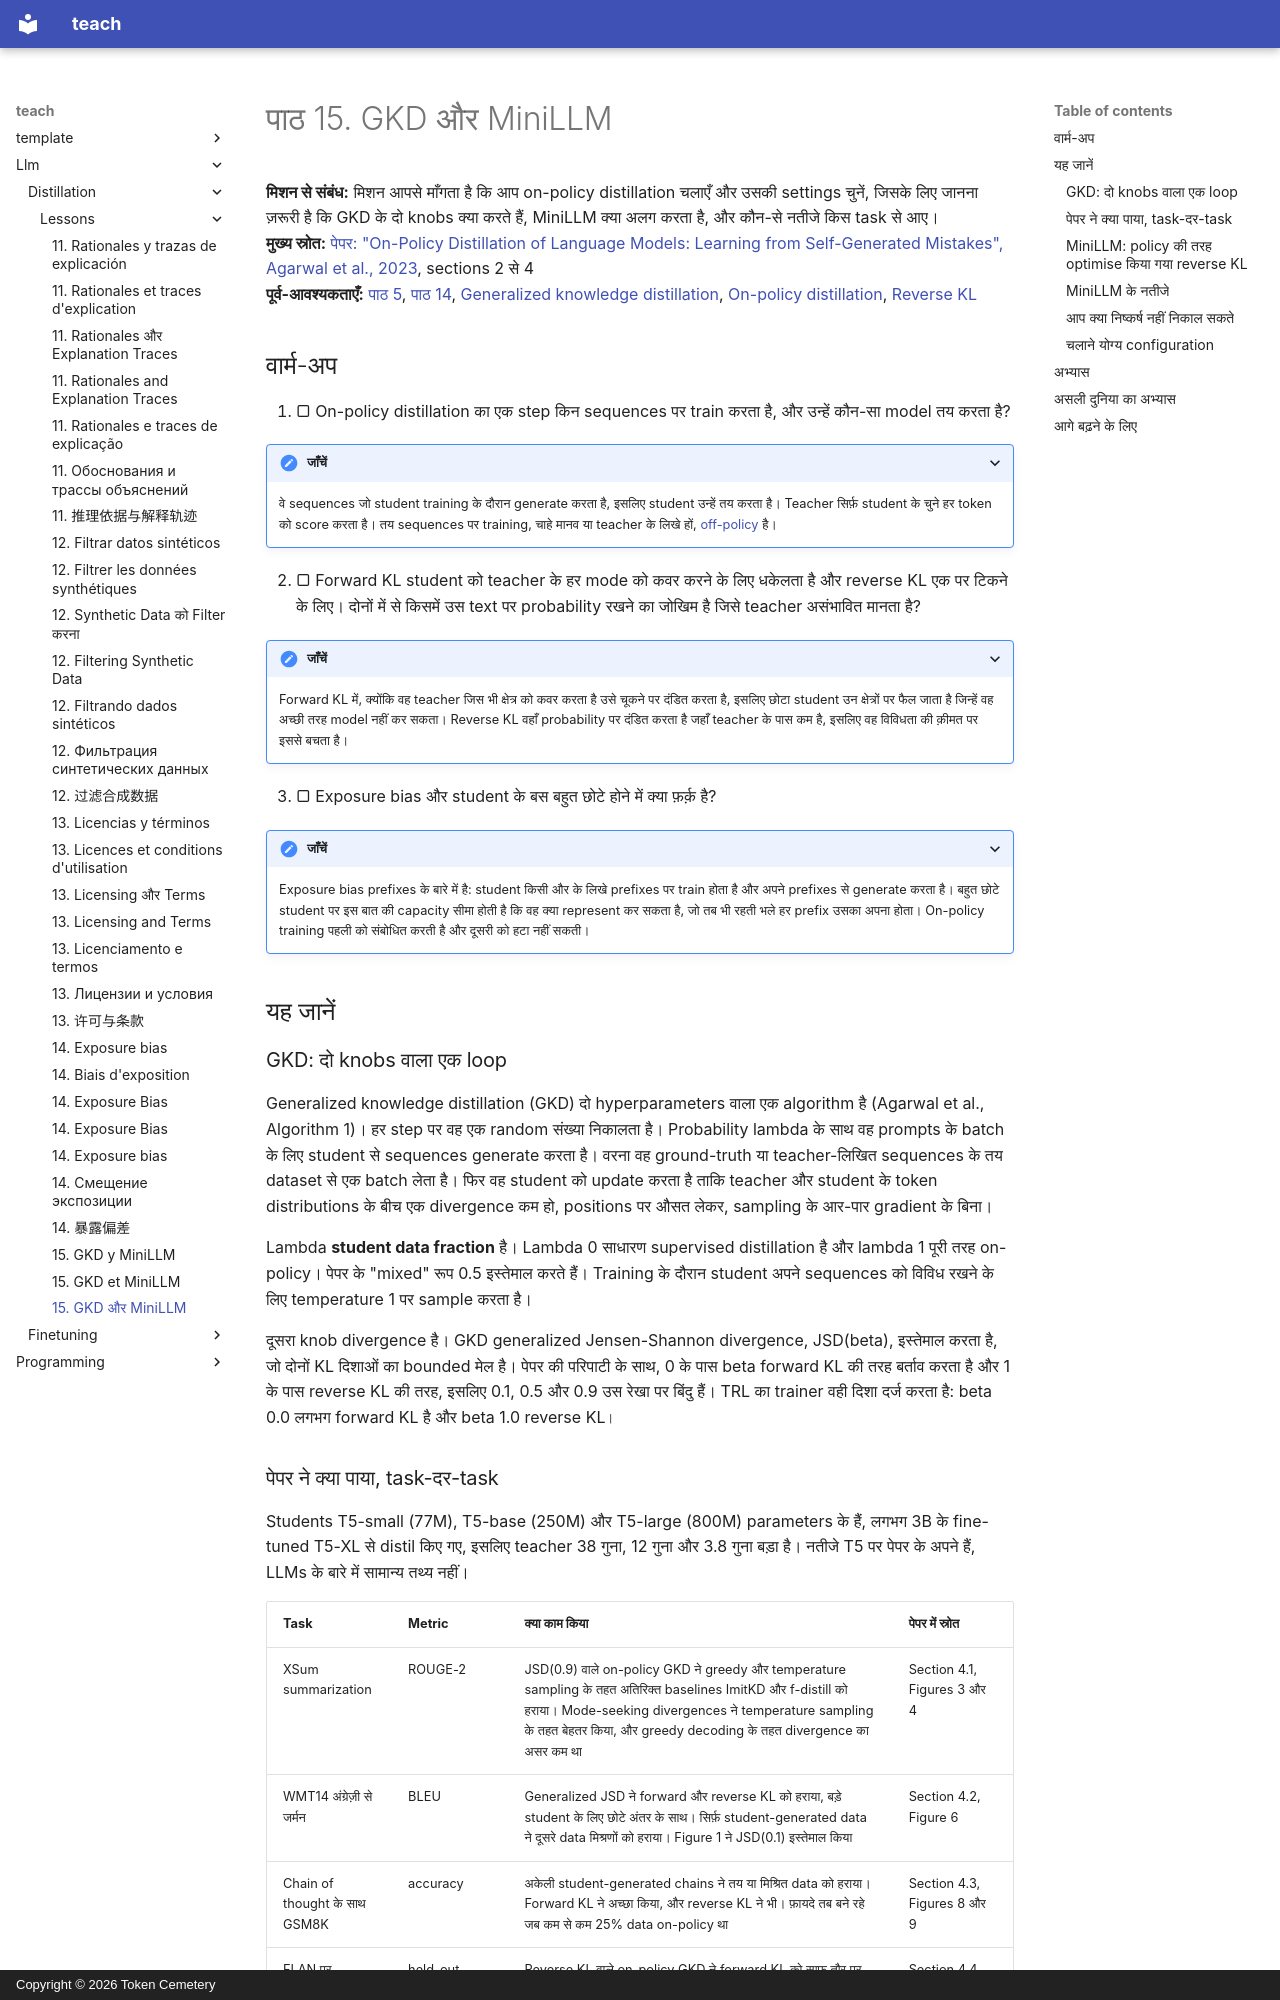

repository: TokenCemetery/teach · page: llm/distillation/lessons/0015-gkd-and-minillm.hi/index.html · generator: mkdocs · copyright: Copyright © 2026 Token Cemetery

---
title: "15. GKD और MiniLLM"
description: "Student से sample करना और teacher से score करवाना, और उसके साथ आने वाले divergence और मिश्रण के चुनाव"
type: lesson
---

# पाठ 15. GKD और MiniLLM

**मिशन से संबंध:** मिशन आपसे माँगता है कि आप on-policy distillation चलाएँ और उसकी settings चुनें, जिसके लिए जानना ज़रूरी है कि GKD के दो knobs क्या करते हैं, MiniLLM क्या अलग करता है, और कौन-से नतीजे किस task से आए।
**मुख्य स्रोत:** [पेपर: "On-Policy Distillation of Language Models: Learning from Self-Generated Mistakes", Agarwal et al., 2023](https://arxiv.org/abs/2306.13649), sections 2 से 4
**पूर्व-आवश्यकताएँ:** [पाठ 5](0005-forward-and-reverse-kl.md), [पाठ 14](0014-exposure-bias.md), [Generalized knowledge distillation](../GLOSSARY.md), [On-policy distillation](../GLOSSARY.md), [Reverse KL](../GLOSSARY.md)

## वार्म-अप

1. ▢ On-policy distillation का एक step किन sequences पर train करता है, और उन्हें कौन-सा model तय करता है?

<details markdown="1"><summary>जाँचें</summary>

वे sequences जो student training के दौरान generate करता है, इसलिए student उन्हें तय करता है। Teacher सिर्फ़ student के चुने हर token को score करता है। तय sequences पर training, चाहे मानव या teacher के लिखे हों, [off-policy](../GLOSSARY.md) है।

</details>

2. ▢ Forward KL student को teacher के हर mode को कवर करने के लिए धकेलता है और reverse KL एक पर टिकने के लिए। दोनों में से किसमें उस text पर probability रखने का जोखिम है जिसे teacher असंभावित मानता है?

<details markdown="1"><summary>जाँचें</summary>

Forward KL में, क्योंकि वह teacher जिस भी क्षेत्र को कवर करता है उसे चूकने पर दंडित करता है, इसलिए छोटा student उन क्षेत्रों पर फैल जाता है जिन्हें वह अच्छी तरह model नहीं कर सकता। Reverse KL वहाँ probability पर दंडित करता है जहाँ teacher के पास कम है, इसलिए वह विविधता की क़ीमत पर इससे बचता है।

</details>

3. ▢ Exposure bias और student के बस बहुत छोटे होने में क्या फ़र्क़ है?

<details markdown="1"><summary>जाँचें</summary>

Exposure bias prefixes के बारे में है: student किसी और के लिखे prefixes पर train होता है और अपने prefixes से generate करता है। बहुत छोटे student पर इस बात की capacity सीमा होती है कि वह क्या represent कर सकता है, जो तब भी रहती भले हर prefix उसका अपना होता। On-policy training पहली को संबोधित करती है और दूसरी को हटा नहीं सकती।

</details>

## यह जानें

### GKD: दो knobs वाला एक loop

Generalized knowledge distillation (GKD) दो hyperparameters वाला एक algorithm है (Agarwal et al., Algorithm 1)। हर step पर वह एक random संख्या निकालता है। Probability lambda के साथ वह prompts के batch के लिए student से sequences generate करता है। वरना वह ground-truth या teacher-लिखित sequences के तय dataset से एक batch लेता है। फिर वह student को update करता है ताकि teacher और student के token distributions के बीच एक divergence कम हो, positions पर औसत लेकर, sampling के आर-पार gradient के बिना।

Lambda **student data fraction** है। Lambda 0 साधारण supervised distillation है और lambda 1 पूरी तरह on-policy। पेपर के "mixed" रूप 0.5 इस्तेमाल करते हैं। Training के दौरान student अपने sequences को विविध रखने के लिए temperature 1 पर sample करता है।

दूसरा knob divergence है। GKD generalized Jensen-Shannon divergence, JSD(beta), इस्तेमाल करता है, जो दोनों KL दिशाओं का bounded मेल है। पेपर की परिपाटी के साथ, 0 के पास beta forward KL की तरह बर्ताव करता है और 1 के पास reverse KL की तरह, इसलिए 0.1, 0.5 और 0.9 उस रेखा पर बिंदु हैं। TRL का trainer वही दिशा दर्ज करता है: beta 0.0 लगभग forward KL है और beta 1.0 reverse KL।
